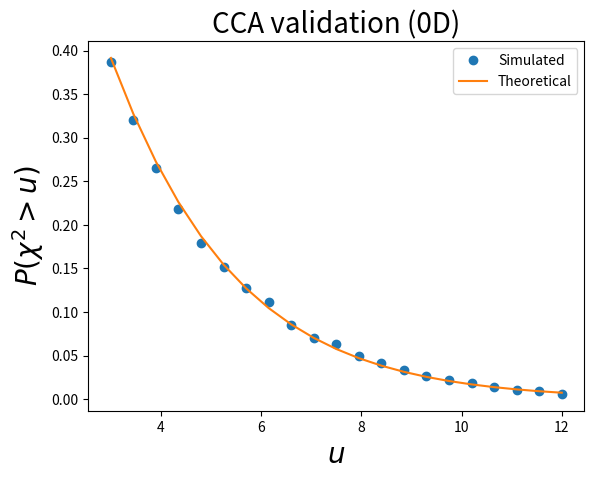

This chart was generated by the following Python code:

from math import sqrt,log
import numpy as np
from scipy import stats
import matplotlib.pyplot as plt



def here_cca(y, x):
	N          = y.shape[0]
	X,Y        = np.matrix(x.T).T, np.matrix(y)
	Z          = np.matrix(np.ones(N)).T
	Rz         = np.eye(N) - Z*np.linalg.inv(Z.T*Z)*Z.T
	XStar      = Rz * X
	YStar      = Rz * Y
	p,r        = 1.0, 1.0   #nContrasts, nNuisanceFactors
	m          = N - p - r
	H          = YStar.T * XStar  *  np.linalg.inv( XStar.T * XStar  )  * XStar.T * YStar / p
	W          = YStar.T  * (np.eye(nResponses)  -  XStar*np.linalg.inv(XStar.T*XStar)*XStar.T) * YStar  / m
	#estimate maximum canonical correlation:
	F          = np.linalg.inv(W)*H
	ff         = np.linalg.eigvals(  F  )
	fmax       = float( np.real(ff.max()) )
	r2max      = fmax * p  / (m + fmax*p)
	rmax       = sqrt(r2max)
	### compute test statistic:
	p,m        = float(N), float(y.shape[1])
	x2         = -(p-1-0.5*(m+2)) * log(  (1-rmax**2) )
	return x2




#(0) Set parameters:
np.random.seed(0)
nResponses  = 20
nComponents = 3
nIterations = 1000
W0          = np.eye(nComponents)
### derived parameters:
df          = nComponents
x           = np.linspace(0, 1, nResponses) #independent variable


#(1) Generate Gaussian data and compute test statistic:
X2          = []
for i in range(nIterations):
	y       = np.random.multivariate_normal(np.zeros(nComponents), W0, nResponses)
	chi2    = here_cca(y, x)
	X2.append( chi2 )
X2          = np.asarray(X2)


#(2) Survival functions:
heights     = np.linspace(3, 12, 21)
sf          = np.array(  [ (X2>h).mean()  for h in heights]  )
sfE         = stats.chi2.sf(heights, df)


#(3) Plot results:
plt.close('all')
ax            = plt.axes()
ax.plot(heights, sf, 'o', label='Simulated')
ax.plot(heights, sfE, '-', label='Theoretical')
ax.set_xlabel('$u$', size=20)
ax.set_ylabel('$P (\chi^2 > u)$', size=20)
ax.legend()
ax.set_title("CCA validation (0D)", size=20)
plt.show()

